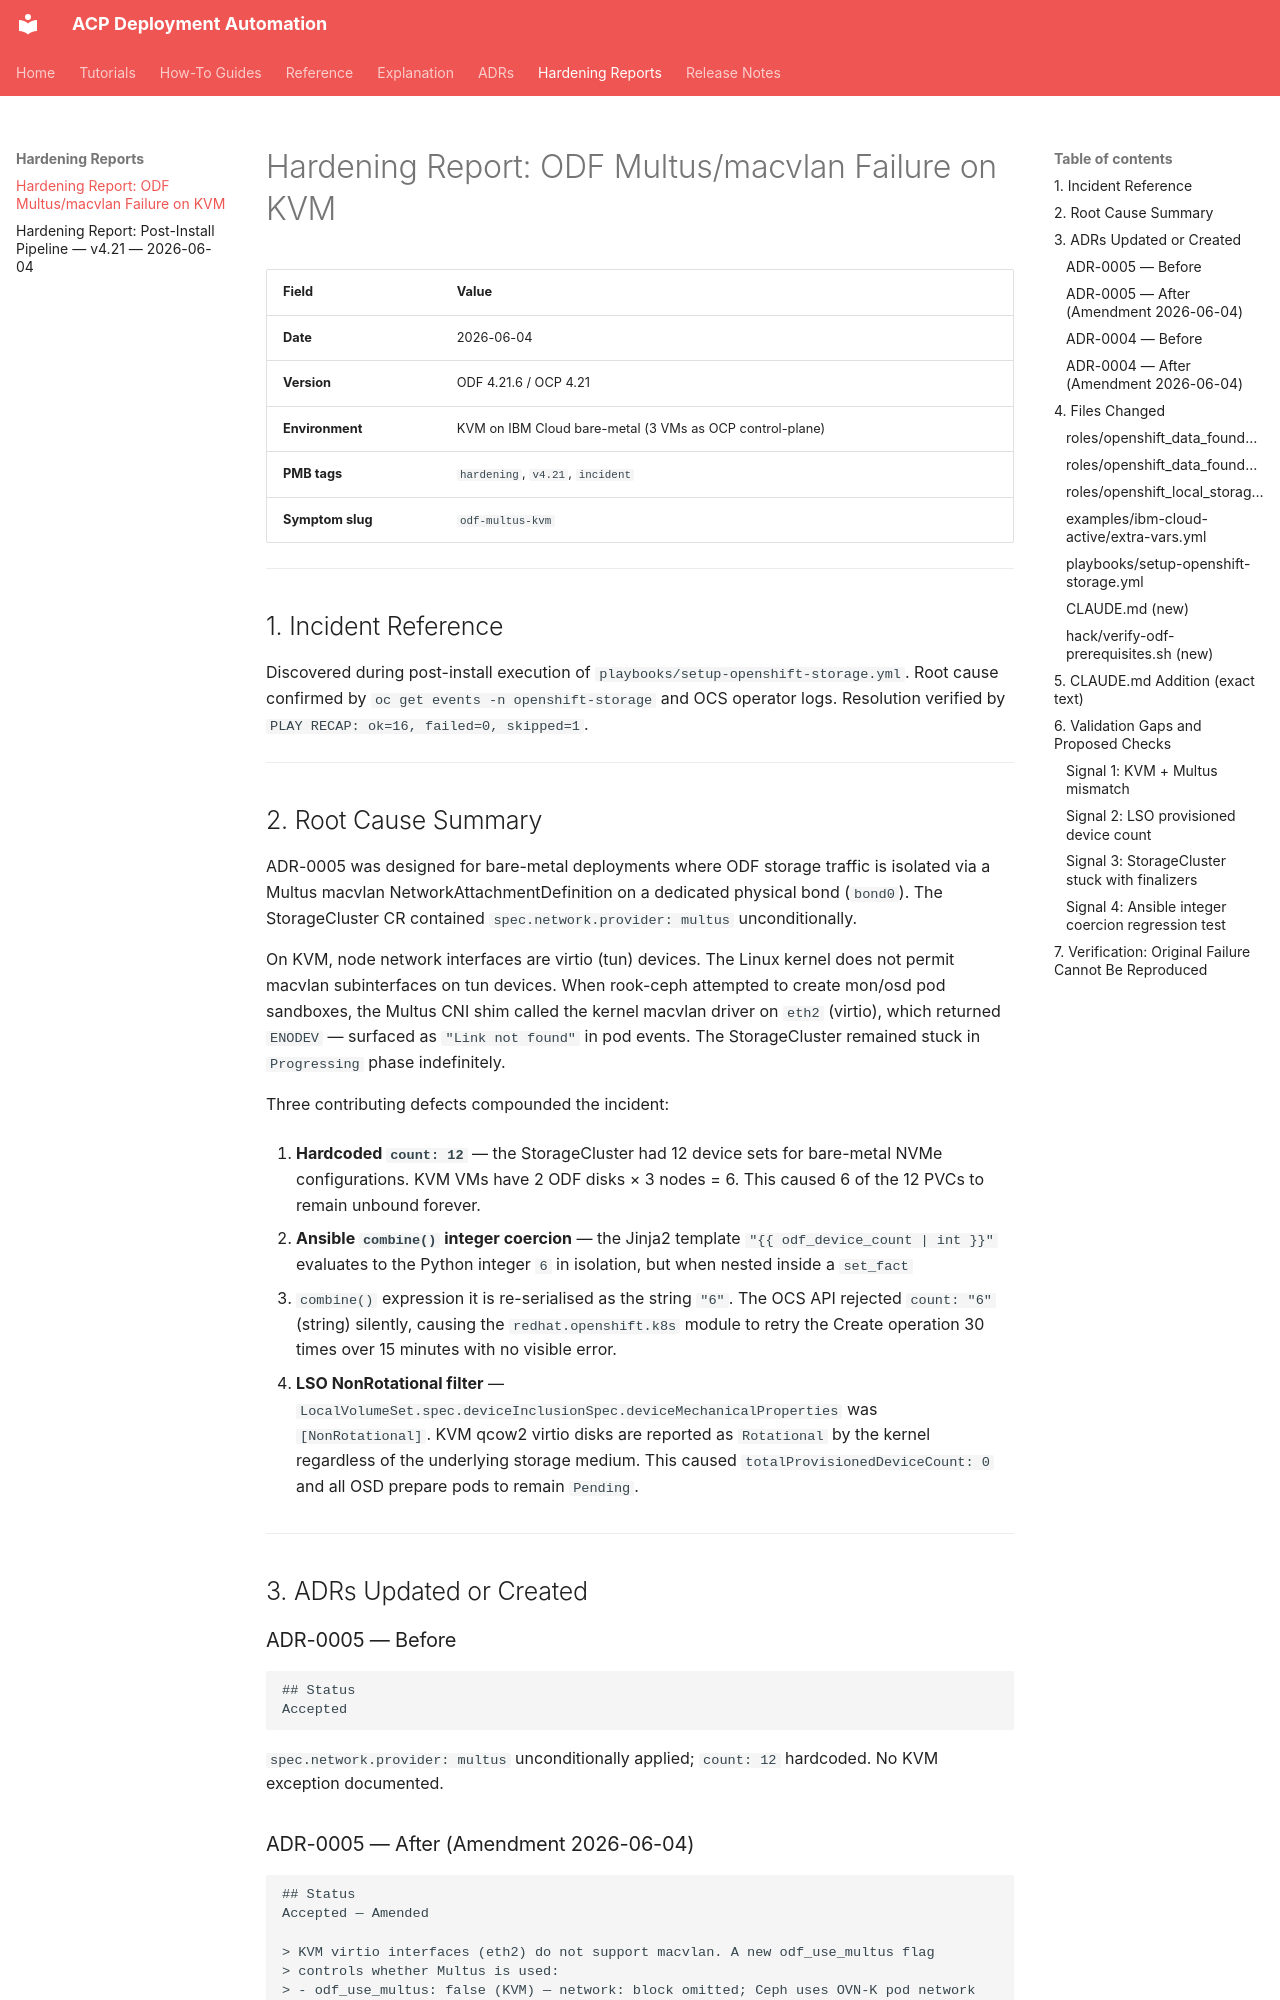

repository: tosin2013/acp-deployment · page: hardening/odf-multus-kvm-v4.21-2026-06-04/index.html · generator: mkdocs

# Hardening Report: ODF Multus/macvlan Failure on KVM

| Field | Value |
|-------|-------|
| **Date** | 2026-06-04 |
| **Version** | ODF 4.21.6 / OCP 4.21 |
| **Environment** | KVM on IBM Cloud bare-metal (3 VMs as OCP control-plane) |
| **PMB tags** | `hardening`, `v4.21`, `incident` |
| **Symptom slug** | `odf-multus-kvm` |

---

## 1. Incident Reference

Discovered during post-install execution of `playbooks/setup-openshift-storage.yml`.
Root cause confirmed by `oc get events -n openshift-storage` and OCS operator logs.
Resolution verified by `PLAY RECAP: ok=16, failed=0, skipped=1`.

---

## 2. Root Cause Summary

ADR-0005 was designed for bare-metal deployments where ODF storage traffic is isolated
via a Multus macvlan NetworkAttachmentDefinition on a dedicated physical bond (`bond0`).
The StorageCluster CR contained `spec.network.provider: multus` unconditionally.

On KVM, node network interfaces are virtio (tun) devices. The Linux kernel does not
permit macvlan subinterfaces on tun devices. When rook-ceph attempted to create mon/osd
pod sandboxes, the Multus CNI shim called the kernel macvlan driver on `eth2` (virtio),
which returned `ENODEV` — surfaced as `"Link not found"` in pod events. The StorageCluster
remained stuck in `Progressing` phase indefinitely.

Three contributing defects compounded the incident:

1. **Hardcoded `count: 12`** — the StorageCluster had 12 device sets for bare-metal NVMe
   configurations. KVM VMs have 2 ODF disks × 3 nodes = 6. This caused 6 of the 12 PVCs
   to remain unbound forever.

2. **Ansible `combine()` integer coercion** — the Jinja2 template `"{{ odf_device_count | int }}"`
   evaluates to the Python integer `6` in isolation, but when nested inside a `set_fact`
   + `combine()` expression it is re-serialised as the string `"6"`. The OCS API rejected
   `count: "6"` (string) silently, causing the `redhat.openshift.k8s` module to retry the
   Create operation 30 times over 15 minutes with no visible error.

3. **LSO NonRotational filter** — `LocalVolumeSet.spec.deviceInclusionSpec.deviceMechanicalProperties`
   was `[NonRotational]`. KVM qcow2 virtio disks are reported as `Rotational` by the kernel
   regardless of the underlying storage medium. This caused `totalProvisionedDeviceCount: 0`
   and all OSD prepare pods to remain `Pending`.

---

## 3. ADRs Updated or Created

### ADR-0005 — Before

```
## Status
Accepted
```

`spec.network.provider: multus` unconditionally applied; `count: 12` hardcoded.
No KVM exception documented.
